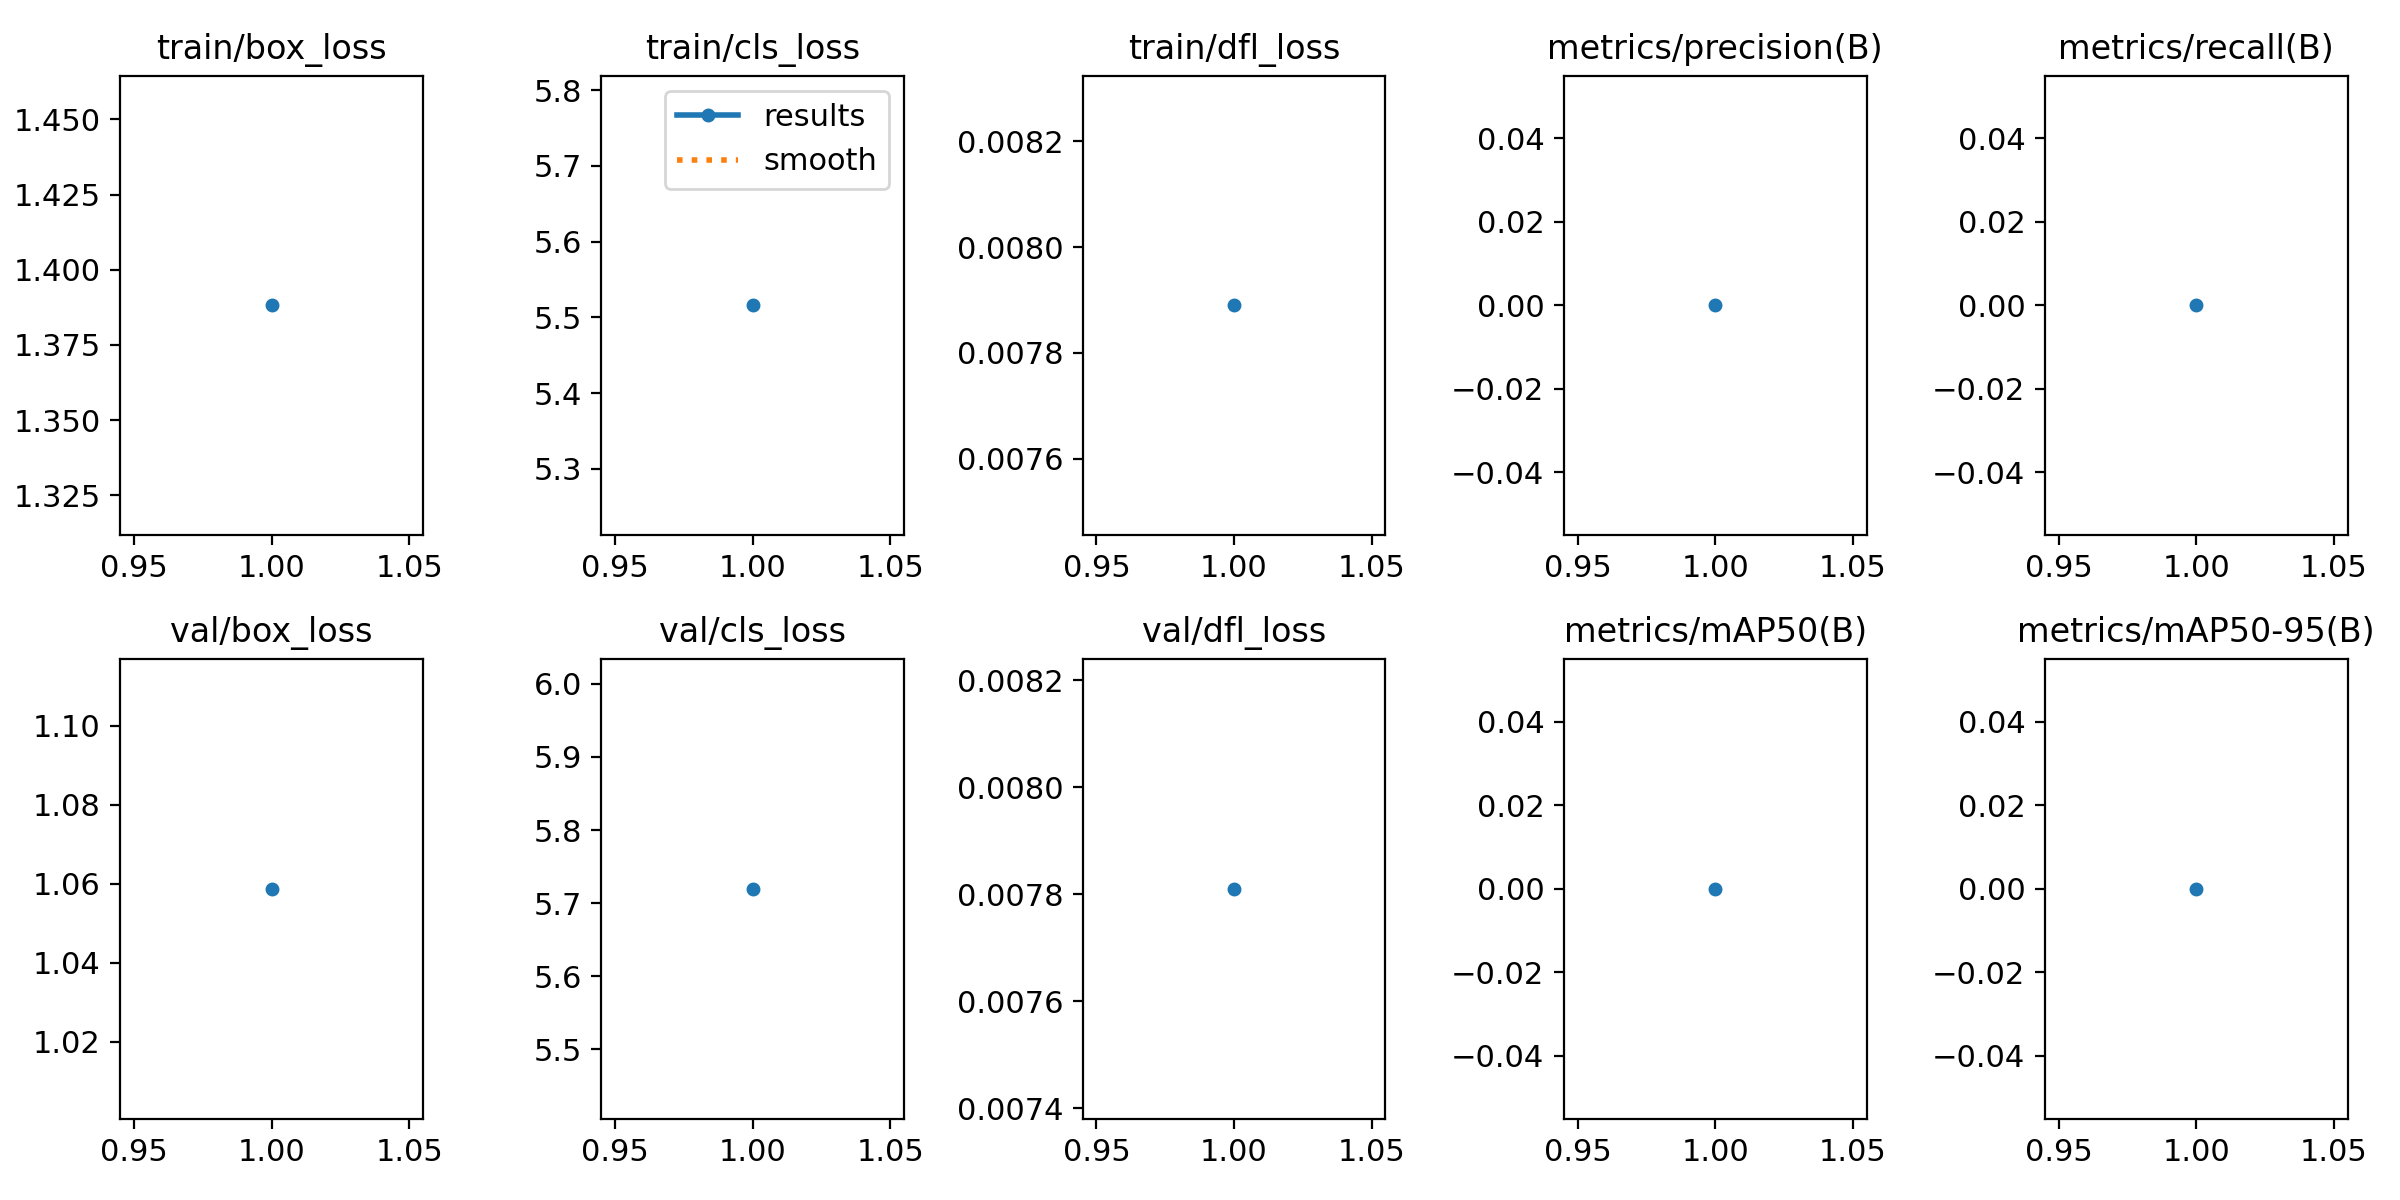

Source data for this figure (header and first rows):
epoch, time, train/box_loss, train/cls_loss, train/dfl_loss, metrics/precision(B), metrics/recall(B), metrics/mAP50(B), metrics/mAP50-95(B), val/box_loss, val/cls_loss, val/dfl_loss, lr/pg0, lr/pg1, lr/pg2
1, 272.5, 1.388, 5.516, 0.00789, 0, 0, 0, 0, 1.059, 5.719, 0.00781, 0.0001158, 0.0001158, 0.0001158
